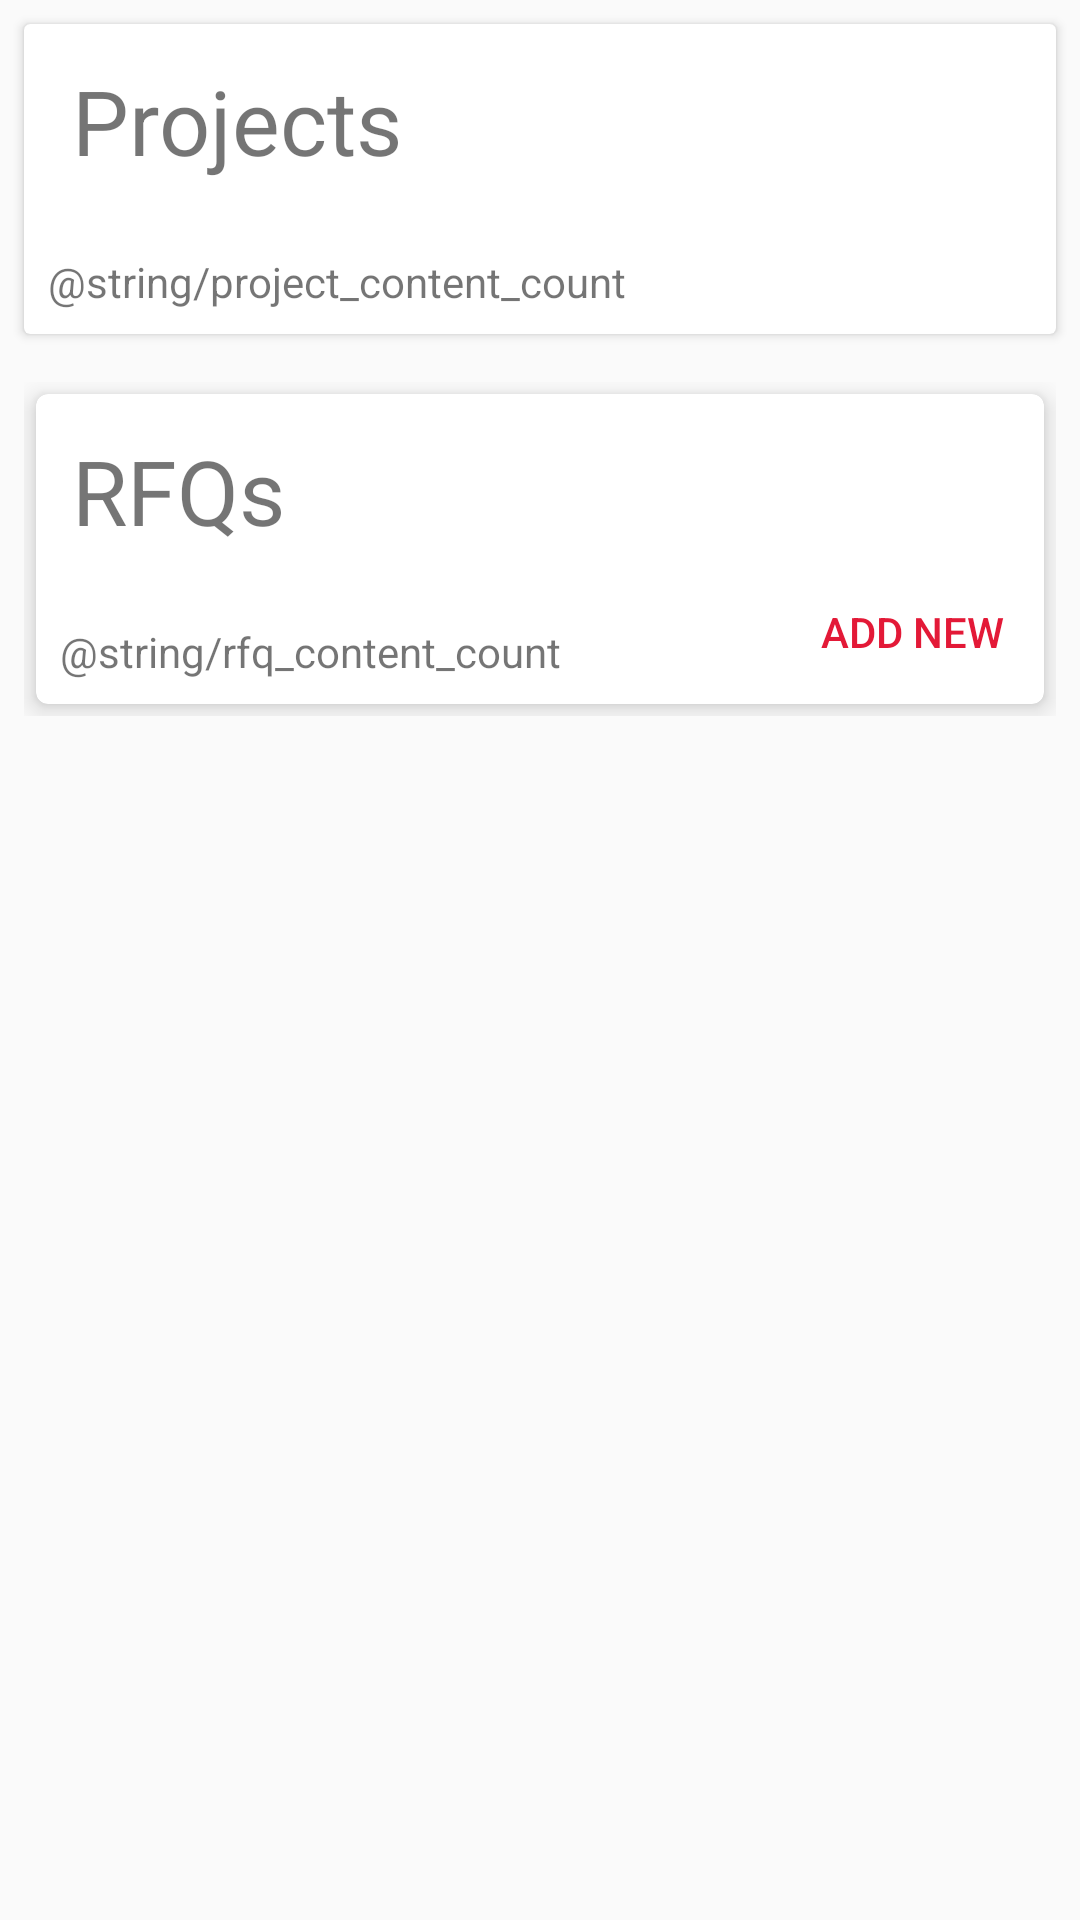

Produce the Android XML layout that renders to this screen, including the resource entries it uses.
<!-- AndroidManifest.xml: application theme AppTheme -->
<!-- res/layout/activity_main.xml -->
<?xml version="1.0" encoding="utf-8"?>
<RelativeLayout
    xmlns:android="http://schemas.android.com/apk/res/android"
    xmlns:app="http://schemas.android.com/apk/res-auto"
    xmlns:tools="http://schemas.android.com/tools"
    android:layout_width="match_parent"
    android:layout_height="match_parent"
    tools:context="com.aic.android.aicmobile.MainActivity"
    tools:layout_editor_absoluteY="0dp"
    tools:layout_editor_absoluteX="0dp"
    android:orientation="vertical">


    <include layout="@layout/content_projects"
             tools:layout_editor_absoluteY="0dp"
             tools:layout_editor_absoluteX="0dp"
             android:layout_height="wrap_content"
             android:layout_width="match_parent"
        android:id="@+id/content_projects"/>

    <include layout="@layout/content_rfq"
             tools:layout_editor_absoluteY="0dp"
             tools:layout_editor_absoluteX="0dp"
        android:layout_height="wrap_content"
        android:layout_width="match_parent"
        android:layout_below="@+id/content_projects"/>

</RelativeLayout>
<!-- res/layout/content_projects.xml (included above) -->
<?xml version="1.0" encoding="utf-8"?>
<android.support.v4.widget.NestedScrollView
    xmlns:android="http://schemas.android.com/apk/res/android"
    xmlns:card_view="http://schemas.android.com/apk/res-auto"
    xmlns:tools="http://schemas.android.com/tools"
    android:layout_width="match_parent"
    android:layout_height="match_parent"
    android:paddingBottom="4dp"
    android:paddingLeft="4dp"
    android:paddingRight="4dp"
    android:paddingTop="4dp"
    tools:showIn="@layout/activity_main">

    <android.support.v7.widget.CardView
        xmlns:card_view="http://schemas.android.com/apk/res-auto"
        android:id="@+id/project_card_view"
        android:layout_width="match_parent"
        android:layout_height="wrap_content"
        android:layout_margin="4dp"
        android:elevation="2dp"
        android:foreground="?android:attr/selectableItemBackground">

        <android.support.constraint.ConstraintLayout
            android:layout_width="match_parent"
            android:layout_height="match_parent">

            <TextView
                android:id="@+id/project_title"
                android:layout_width="wrap_content"
                android:layout_height="wrap_content"
                android:layout_marginStart="8dp"
                android:paddingBottom="16dp"
                android:paddingLeft="8dp"
                android:paddingRight="8dp"
                android:paddingTop="8dp"
                android:text="@string/project_content_title"
                android:textSize="30sp"
                card_view:layout_constraintLeft_toLeftOf="parent"
                card_view:layout_constraintTop_toTopOf="parent"
                android:layout_marginTop="4dp"/>

            <TextView
                android:layout_width="wrap_content"
                android:layout_height="wrap_content"
                android:layout_marginTop="0dp"
                android:paddingBottom="8dp"
                android:paddingLeft="8dp"
                android:paddingRight="8dp"
                android:paddingTop="8dp"
                android:text="@string/project_content_count"
                card_view:layout_constraintTop_toBottomOf="@+id/project_title"
                tools:layout_editor_absoluteX="8dp"
                android:id="@+id/project_active_count"/>

        </android.support.constraint.ConstraintLayout>

    </android.support.v7.widget.CardView>
</android.support.v4.widget.NestedScrollView>
<!-- res/layout/content_rfq.xml (included above) -->
<?xml version="1.0" encoding="utf-8"?>
<android.support.v4.widget.NestedScrollView
    xmlns:android="http://schemas.android.com/apk/res/android"
    xmlns:card_view="http://schemas.android.com/apk/res-auto"
    xmlns:tools="http://schemas.android.com/tools"
    android:layout_width="match_parent"
    android:layout_height="match_parent"
    android:paddingBottom="8dp"
    android:paddingLeft="8dp"
    android:paddingRight="8dp"
    android:paddingTop="8dp"
    tools:showIn="@layout/activity_main">

    <android.support.v7.widget.CardView
        xmlns:card_view="http://schemas.android.com/apk/res-auto"
        android:id="@+id/rfq_card_view"
        android:layout_width="match_parent"
        android:layout_height="wrap_content"
        android:layout_margin="4dp"
        android:elevation="2dp"
        android:foreground="?android:attr/selectableItemBackground"
        card_view:cardCornerRadius="4dp"
        card_view:cardElevation="5dp">

        <RelativeLayout
            android:layout_width="match_parent"
            android:layout_height="match_parent">

            <TextView
                android:id="@+id/rfq_title"
                android:layout_width="wrap_content"
                android:layout_height="wrap_content"
                android:layout_marginLeft="4dp"
                android:paddingBottom="16dp"
                android:paddingLeft="8dp"
                android:paddingRight="8dp"
                android:paddingTop="8dp"
                android:text="@string/rfq_content_title"
                android:textSize="30sp"
                android:layout_marginTop="4dp"
                android:layout_alignParentTop="true"
                android:layout_alignParentLeft="true"/>

            <TextView
                android:layout_width="wrap_content"
                android:layout_height="wrap_content"
                android:layout_marginTop="0dp"
                android:paddingBottom="8dp"
                android:paddingLeft="8dp"
                android:paddingRight="8dp"
                android:paddingTop="8dp"
                android:text="@string/rfq_content_count"
                android:layout_below="@+id/rfq_title"
                tools:layout_editor_absoluteX="8dp"
                android:id="@+id/rfq_active_count"/>

            <Button
                android:id="@+id/rfq_add_new_button"
                android:layout_width="wrap_content"
                android:layout_height="wrap_content"
                android:text="@string/rfq_add_new_button"
                android:layout_alignParentRight="true"
                android:layout_alignParentBottom="true"
                android:background="?android:attr/selectableItemBackground"
                style="@style/Widget.AppCompat.Button.Borderless.Colored"/>


        </RelativeLayout>

    </android.support.v7.widget.CardView>
</android.support.v4.widget.NestedScrollView>
<!-- resources referenced by this layout -->
<resources>
  <string name="project_content_title">Projects</string>
  <string name="rfq_add_new_button">Add New</string>
  <string name="rfq_content_title">RFQs</string>
  <style name="AppTheme" parent="Theme.AppCompat.Light.DarkActionBar">
          
          <item name="colorPrimary">@color/colorPrimary</item>
          <item name="colorPrimaryDark">@color/colorPrimaryDark</item>
          <item name="colorAccent">@color/colorAccent</item>
      </style>
  <color name="colorPrimary">#114b73</color>
  <color name="colorPrimaryDark">#002d55</color>
  <color name="colorAccent">#e31937</color>
</resources>
